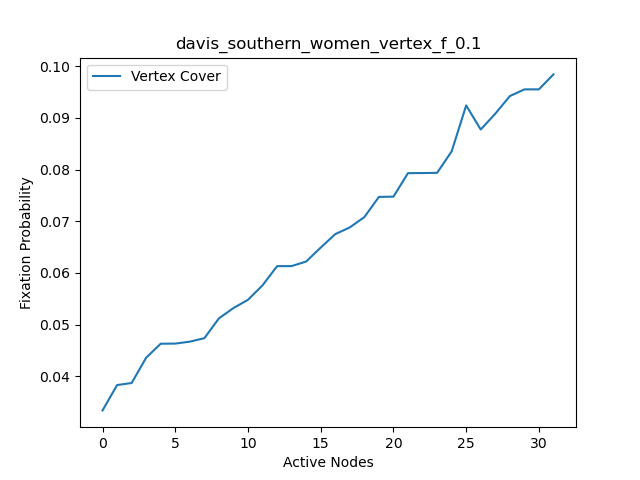

The table this chart was drawn from, first rows:
, Vertex Cover, Vertex Cover nodes
0, 0.0334, 25
1, 0.0383, 26
2, 0.0387, 24
3, 0.0436, 22
4, 0.0463, 23
5, 0.04633, 20
6, 0.0467, 29
7, 0.04737, 27
8, 0.0512, 21
9, 0.0532, 28
10, 0.0548, 18
11, 0.0576, 19
12, 0.0613, 30
13, 0.06132, 31
14, 0.0622, 0
15, 0.0649, 1
16, 0.0675, 2
17, 0.0688, 3
18, 0.0708, 4
19, 0.0747, 5
20, 0.07475, 6
21, 0.0793, 7
22, 0.07932, 8
23, 0.07936, 9
24, 0.0835, 10
25, 0.0924, 11
26, 0.08773, 12
27, 0.0908, 13
28, 0.0942, 14
29, 0.0955, 15
30, 0.09551, 16
31, 0.0984, 17
